Run: headless pygame with SDL's dummy video driver; simulated clock (each Clock.tick advances the game by its frame time, no real sleeping); random seed 0; keys injected as events and as key.get_pressed() state; no mouse input.
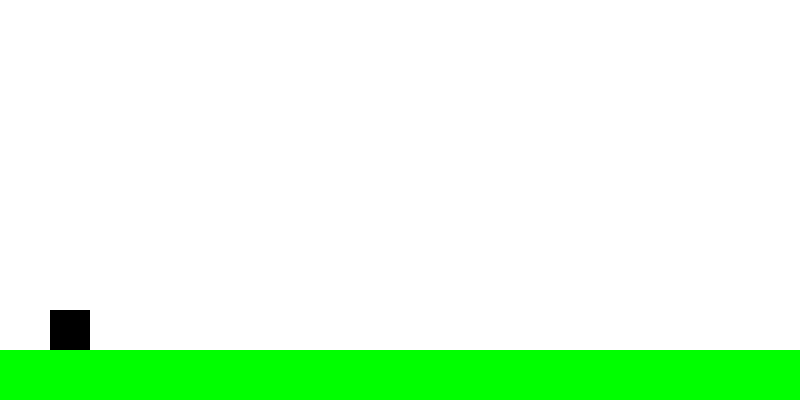
Frame 1 of 4 · flips 1–60 · no input
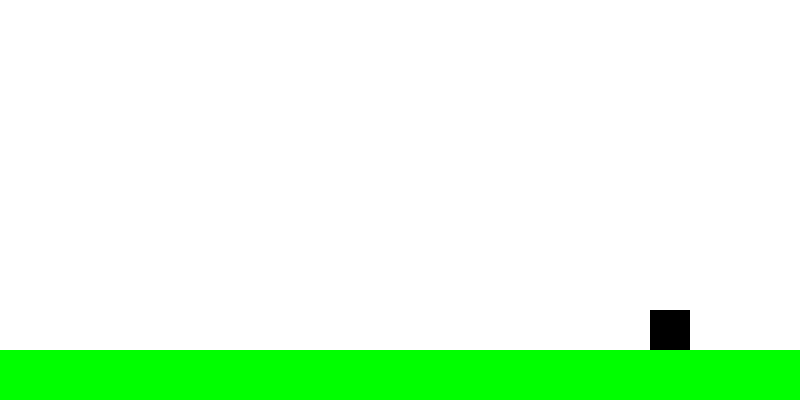
Frame 2 of 4 · flips 61–180 · tapped SPACE, RETURN · held RIGHT (→), D
Frame 3 of 4 · flips 181–300 · held DOWN (↓), S · screen unchanged from frame 2, image omitted
Frame 4 of 4 · flips 301–420 · held LEFT (←), A, UP (↑), W · screen same as frame 1, image omitted

The pygame program that drew these frames:

import pygame
import sys

# Initialize Pygame
pygame.init()

# Constants
WIDTH, HEIGHT = 800, 400
WHITE = (255, 255, 255)
GROUND_HEIGHT = 50
CHARACTER_SIZE = 40
CHARACTER_COLOR = (0, 0, 0)
JUMP_HEIGHT = 200
GRAVITY = 1

# Create the screen
screen = pygame.display.set_mode((WIDTH, HEIGHT))

# Character properties
character = pygame.Rect(50, HEIGHT - GROUND_HEIGHT - CHARACTER_SIZE, CHARACTER_SIZE, CHARACTER_SIZE)
character_speed = 5
jump = False
jump_count = JUMP_HEIGHT

# Main game loop
while True:
    for event in pygame.event.get():
        if event.type == pygame.QUIT:
            pygame.quit()
            sys.exit()

    keys = pygame.key.get_pressed()
    if keys[pygame.K_SPACE] and not jump:
        jump = True

    if jump:
        character.y -= jump_count
        jump_count -= GRAVITY
        if character.y >= HEIGHT - GROUND_HEIGHT - CHARACTER_SIZE:
            jump = False
            character.y = HEIGHT - GROUND_HEIGHT - CHARACTER_SIZE
            jump_count = JUMP_HEIGHT

    if keys[pygame.K_RIGHT]:
        character.x += character_speed

    if keys[pygame.K_LEFT]:
        character.x -= character_speed

    # Draw everything
    screen.fill(WHITE)
    pygame.draw.rect(screen, CHARACTER_COLOR, character)
    pygame.draw.rect(screen, (0, 255, 0), (0, HEIGHT - GROUND_HEIGHT, WIDTH, GROUND_HEIGHT))

    pygame.display.update()
